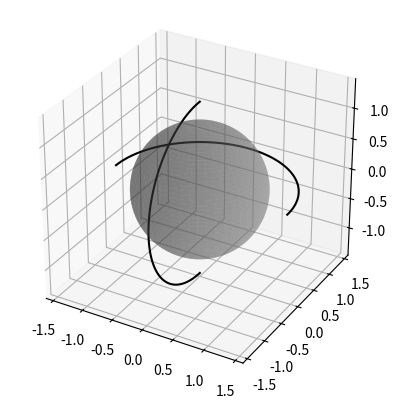

The matplotlib source for this figure:
import matplotlib.pyplot as plt
from mpl_toolkits.mplot3d import Axes3D
import numpy as np

# Create a 3D figure
fig = plt.figure()
ax = fig.add_subplot(111, projection='3d')
pi = np.pi

# Create a meshgrid of points on the surface of the unit sphere
theta = np.linspace(0, 2 * pi, 100)
phi = np.linspace(0, pi, 100)
theta, phi = np.meshgrid(theta, phi)
r = 1  # Radius of the unit sphere
x = r * np.sin(phi) * np.cos(theta)
y = r * np.sin(phi) * np.sin(theta)
z = r * np.cos(phi)

# Create a 3D surface plot of the unit sphere
ax.plot_surface(x, y, z, color='gray', alpha=0.4)

# Create one half of the horizontal ring at a specific radius around the unit sphere
horizontal_ring_radius = np.sqrt(2)  # Radius of the horizontal ring
horizontal_ring_theta = np.linspace(0, pi, 100)  # One half of the circle
horizontal_ring_x = horizontal_ring_radius * np.cos(horizontal_ring_theta)
horizontal_ring_y = horizontal_ring_radius * np.sin(horizontal_ring_theta)
horizontal_ring_z = np.zeros_like(horizontal_ring_theta)  # Set z-coordinates to zero

# Plot the half-horizontal ring as a line
ax.plot(horizontal_ring_x, horizontal_ring_y, horizontal_ring_z, color='k')

# Create one half of the vertical ring at a specific radius around the unit sphere
vertical_ring_radius = np.sqrt(2)  # Radius of the vertical ring
vertical_ring_theta = np.linspace(pi/2, 3*pi/2, 100)  # One half of the circle
vertical_ring_x = np.zeros_like(vertical_ring_theta)  # Set x-coordinates to zero
vertical_ring_y = vertical_ring_radius * np.cos(vertical_ring_theta)
vertical_ring_z = vertical_ring_radius * np.sin(vertical_ring_theta)

# Plot the half-vertical ring as a line
ax.plot(vertical_ring_x, vertical_ring_y, vertical_ring_z, color='k')

# Set the aspect ratio to be equal
ax.set_aspect('equal')
#ax.set_xticks([])
#ax.set_yticks([])
#ax.set_zticks([])
ax.grid(color='black', alpha=0.1)

# Show the 3D plot
plt.show()
